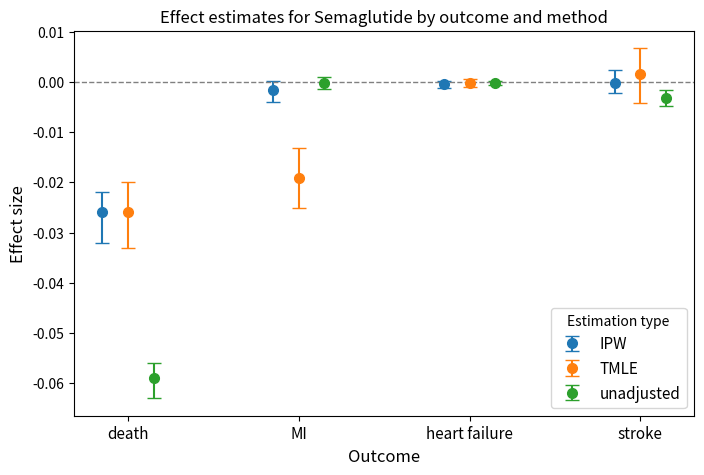

Write Python code to recreate this figure. (Note: this script raises an exception after producing the figure.)
import matplotlib.pyplot as plt
import numpy as np
from scipy.stats import norm


outcomes = ["death", "MI", "heart failure", "stroke"]
methods = ["IPW", "TMLE", "unadjusted"]
colors = ["tab:blue", "tab:orange", "tab:green"]
x = np.arange(len(outcomes))
offsets = [-0.15, 0, 0.15]

# Each row: [IPW, TMLE, unadjusted] for each outcome, rounded appropriately!
effects = [
    [-0.026, -0.0017, -0.0004, -0.0002],  # IPW
    [-0.026, -0.0192, -0.0003, 0.0016],  # TMLE
    [-0.059, -0.0003, -0.0003, -0.0033],  # unadjusted
]
lows = [
    [-0.032, -0.0040, -0.0013, -0.0023],
    [-0.033, -0.0251, -0.0011, -0.0042],
    [-0.063, -0.0014, -0.0007, -0.0049],
]
ups = [
    [-0.022, 0.0002, 0.0001, 0.0023],
    [-0.020, -0.0131, 0.0005, 0.0067],
    [-0.056, 0.0009, 0.0001, -0.0017],
]
stds = [
    [0.0025, 0.0013, 0.0004, 0.0011],  # IPW
    [0.0034, 0.0034, 0.0004, 0.0029],  # TMLE
    [0.0020, 0.0006, 0.0002, 0.0008],  # unadjusted
]

# Plot
fig, ax = plt.subplots(figsize=(8, 5))
for i, method in enumerate(methods):
    effect = np.array(effects[i])
    low = np.array(lows[i])
    up = np.array(ups[i])

    ax.errorbar(
        x + offsets[i],
        effect,
        yerr=[effect - low, up - effect],
        fmt="o",
        color=colors[i],
        label=method,
        capsize=5,
        markersize=7,
        linestyle="",
    )

ax.axhline(0, color="grey", lw=1, linestyle="--")
ax.set_xticks(x)
ax.set_xticklabels(outcomes, fontsize=11)
ax.set_ylabel("Effect size", fontsize=12)
ax.set_xlabel("Outcome", fontsize=12)
ax.legend(title="Estimation type", fontsize=11)
ax.set_title("Effect estimates for Semaglutide by outcome and method", fontsize=12)

fig.savefig(
    "outputs/figs/semaglutide/effect_estimates_sgl.png", bbox_inches="tight", dpi=200
)
plt.show()
